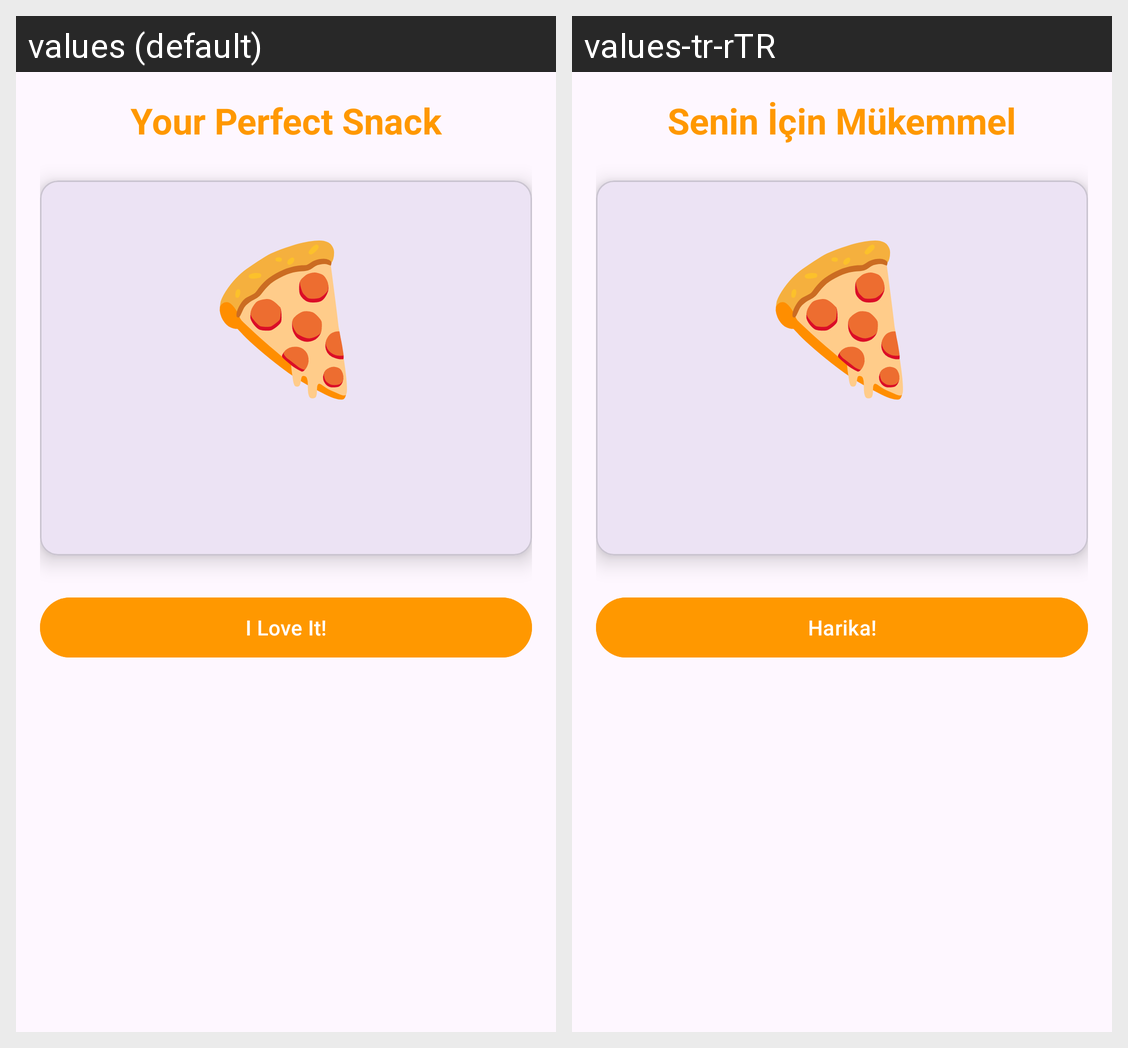

The Android screen above is rendered under two locales of the same app. Produce the string resources it draws, with the default and per-locale values.
Android screen res/layout/activity_summary.xml rendered under 2 locales, left to right: values (default), values-tr-rTR. Device: Nexus 5 (rendered at 1080×1920; each locale shown at half size, 540×960, under a caption strip naming it); theme Theme.MertCaralan_HW1.
Strings drawn on this screen, with the default value and each locale's value (text and hints the layout hard-codes, and strings that could not be matched under every locale, appear in the picture but are not listed):

summary_title
  values: Your Perfect Snack
  values-tr-rTR: Senin İçin Mükemmel

btn_confirm
  values: I Love It!
  values-tr-rTR: Harika!
